Photos from the image-classification dataset "raw_data" in the GitHub repository Tahkare/Projet-AIC. Its 6 classes are: chaetognatha, copepoda, euphausiids, fish larvae, limacina, medusae.

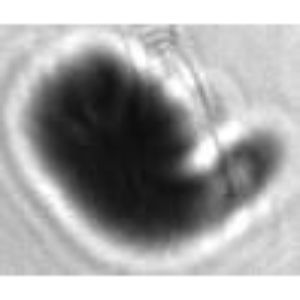
Label: copepoda

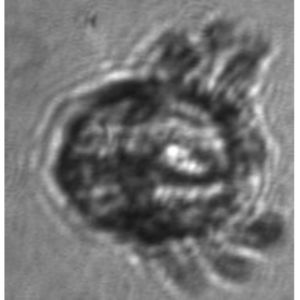
Label: medusae

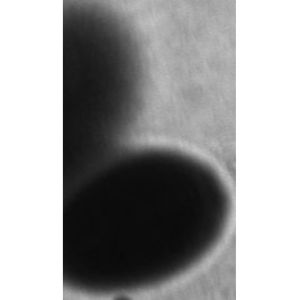
Label: limacina

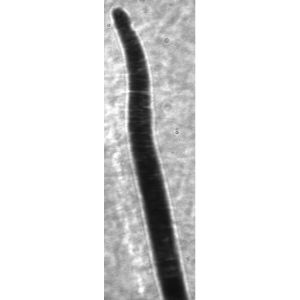
Label: chaetognatha

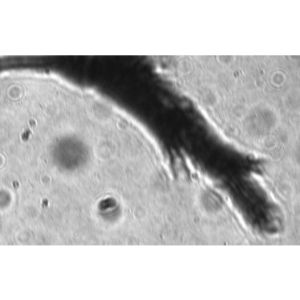
Label: euphausiids

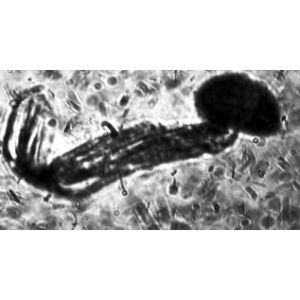
Label: fish larvae
